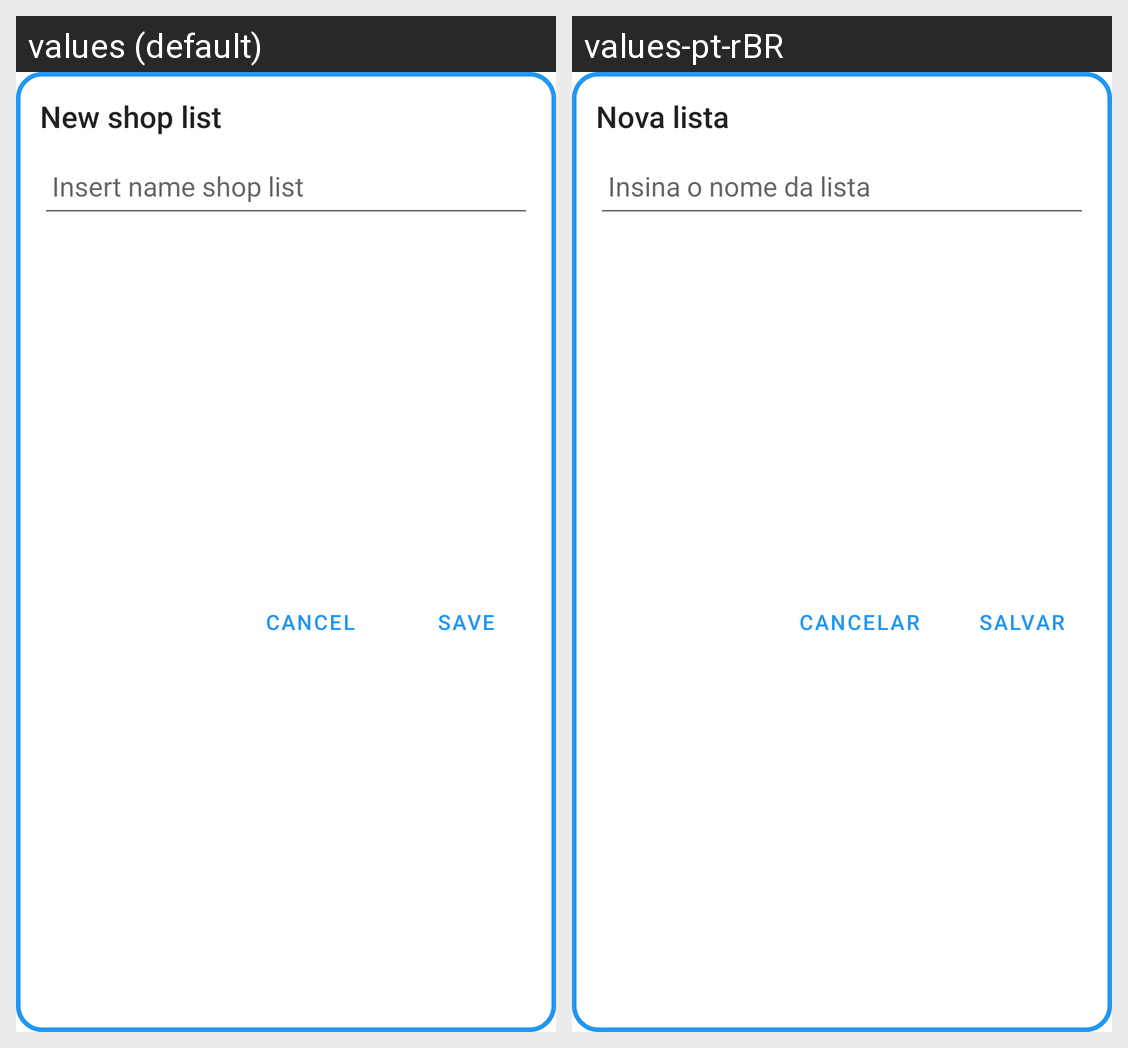

Translations of the strings shown on this Android screen, per locale in the grid:
Android screen res/layout/dialog_new_shop_list.xml rendered under 2 locales, left to right: values (default), values-pt-rBR. Device: Nexus 5 (rendered at 1080×1920; each locale shown at half size, 540×960, under a caption strip naming it); theme Theme.ShopList.
Strings drawn on this screen, with the default value and each locale's value (text and hints the layout hard-codes, and strings that could not be matched under every locale, appear in the picture but are not listed):

str_new_shop_list
  values: New shop list
  values-pt-rBR: Nova lista

str_insert_name_of_shop_list
  values: Insert name shop list
  values-pt-rBR: Insina o nome da lista

str_save
  values: Save
  values-pt-rBR: Salvar

str_cancel
  values: Cancel
  values-pt-rBR: Cancelar
